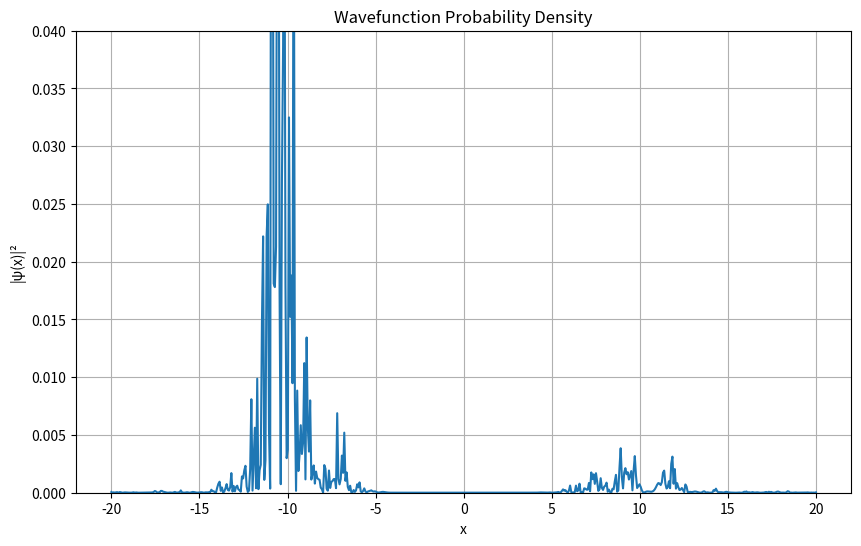

Write the Python code that produced this figure. (Note: this script raises an exception after producing the figure.)
import numpy as np
import matplotlib.pyplot as plt
from matplotlib.animation import FuncAnimation, PillowWriter
from scipy.fft import fft, ifft, fftfreq

# Constants
hbar = 1  # Reduced Planck's constant
m = 1     # Mass of the particle
k = 1     # Strength of the potential
n = 600   # Grid size
L = 20    # Length of the domain
dx = 2 * L / n  # Spatial resolution
dt = 0.02  # Time step
timesteps = 10000  # Number of time steps

# Spatial grid
x = np.linspace(-L, L, n)

# Potential V(x) = k * x^4
V = k * x**4
# V = (x/30)**4 * 40
# V = (x/30)**2 * 40
# V = x*0

# Initial wavefunction: Gaussian centered at x0
x0 = -10  # Initial position
sigma = np.sqrt(0.5)  # Width of Gaussian
sigma=1
psi0 = (1/((2 * np.pi * sigma**2)**0.25)) * np.exp(-(x - x0)**2 / (4 * sigma**2))

# Normalize the wavefunction
psi0 /= np.linalg.norm(psi0)
# psi0 = psi0 * np.exp(2j * x)

# Kinetic energy operator in momentum space
def kinetic_operator():
    k_space = fftfreq(n, dx) * (2 * np.pi)  # Momentum space grid
    T = -0.5 * (hbar**2 / m) * (1j * k_space)**2  # Kinetic energy operator
    return T

# Time evolution using the full Hamiltonian
def time_evolution(psi):
    T = kinetic_operator()
    psi_k = fft(psi)
    psi_k = np.exp(-1j * T * dt / hbar) * psi_k  # Evolve in momentum space
    psi = ifft(psi_k)  # Transform back to position space
    psi = np.exp(-1j * V * dt / hbar) * psi  # Evolve due to potential
    return psi

# Time evolution of the wavefunction
psi = psi0.copy()
wavefunctions = [psi.copy()]

for t in range(timesteps):
    psi = time_evolution(psi)
    if t % 10 == 0:
        wavefunctions.append(psi.copy())

# Create animation
fig, ax = plt.subplots(figsize=(10, 6))
line, = ax.plot(x, np.abs(psi)**2)
ax.set_ylim(0, 0.04)  # Adjust based on expected max probability density
ax.set_title('Wavefunction Probability Density')
ax.set_xlabel('x')
ax.set_ylabel('|ψ(x)|²')
ax.grid()

def update(frame):
    line.set_ydata(np.abs(wavefunctions[frame])**2)  # Update the data for the line
    return line,

# Create and save the animation
ani = FuncAnimation(fig, update, frames=len(wavefunctions), blit=True, repeat=False)

# Save as GIF
# ani.save('wavefunction_animation.gif', writer=PillowWriter(fps=30))

# Optionally, save as MP4 (requires ffmpeg)
ani.save('wavefunction_animation.mp4', writer='ffmpeg', fps=30)

plt.show()
